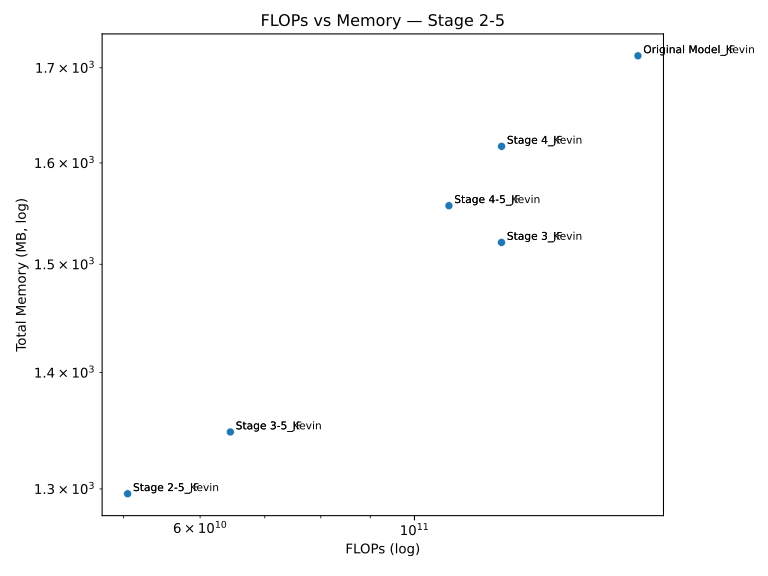

The data file committed next to this chart (first rows):
Model, FLOPs, Memory (MB)
Stage 4_JF, 123062976512, 1617
Original Model_Kevin, 170324393984, 1713
Original Model_JF, 170324393984, 1713
Stage 3_JF, 123046199296, 1521
Stage 4_Kevin, 123062976512, 1617
Stage 3_Kevin, 123046199296, 1521
Stage 4-5_Kevin, 108554878976, 1557
Stage 4-5_JF, 108554878976, 1557
Stage 3-5_Kevin, 64487424000, 1348
Stage 3-5_JF, 64487424000, 1348
Stage 2-5_JF, 50486837248, 1296
Stage 2-5_Kevin, 50486837248, 1296
